Photos from the image-classification dataset "dataset" in the GitHub repository xsrajasso/arboles. Its 5 classes are: green, ground, leafless, red, yellow.

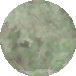
Label: green

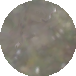
Label: ground

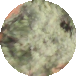
Label: green

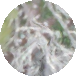
Label: leafless

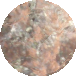
Label: red

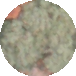
Label: green
